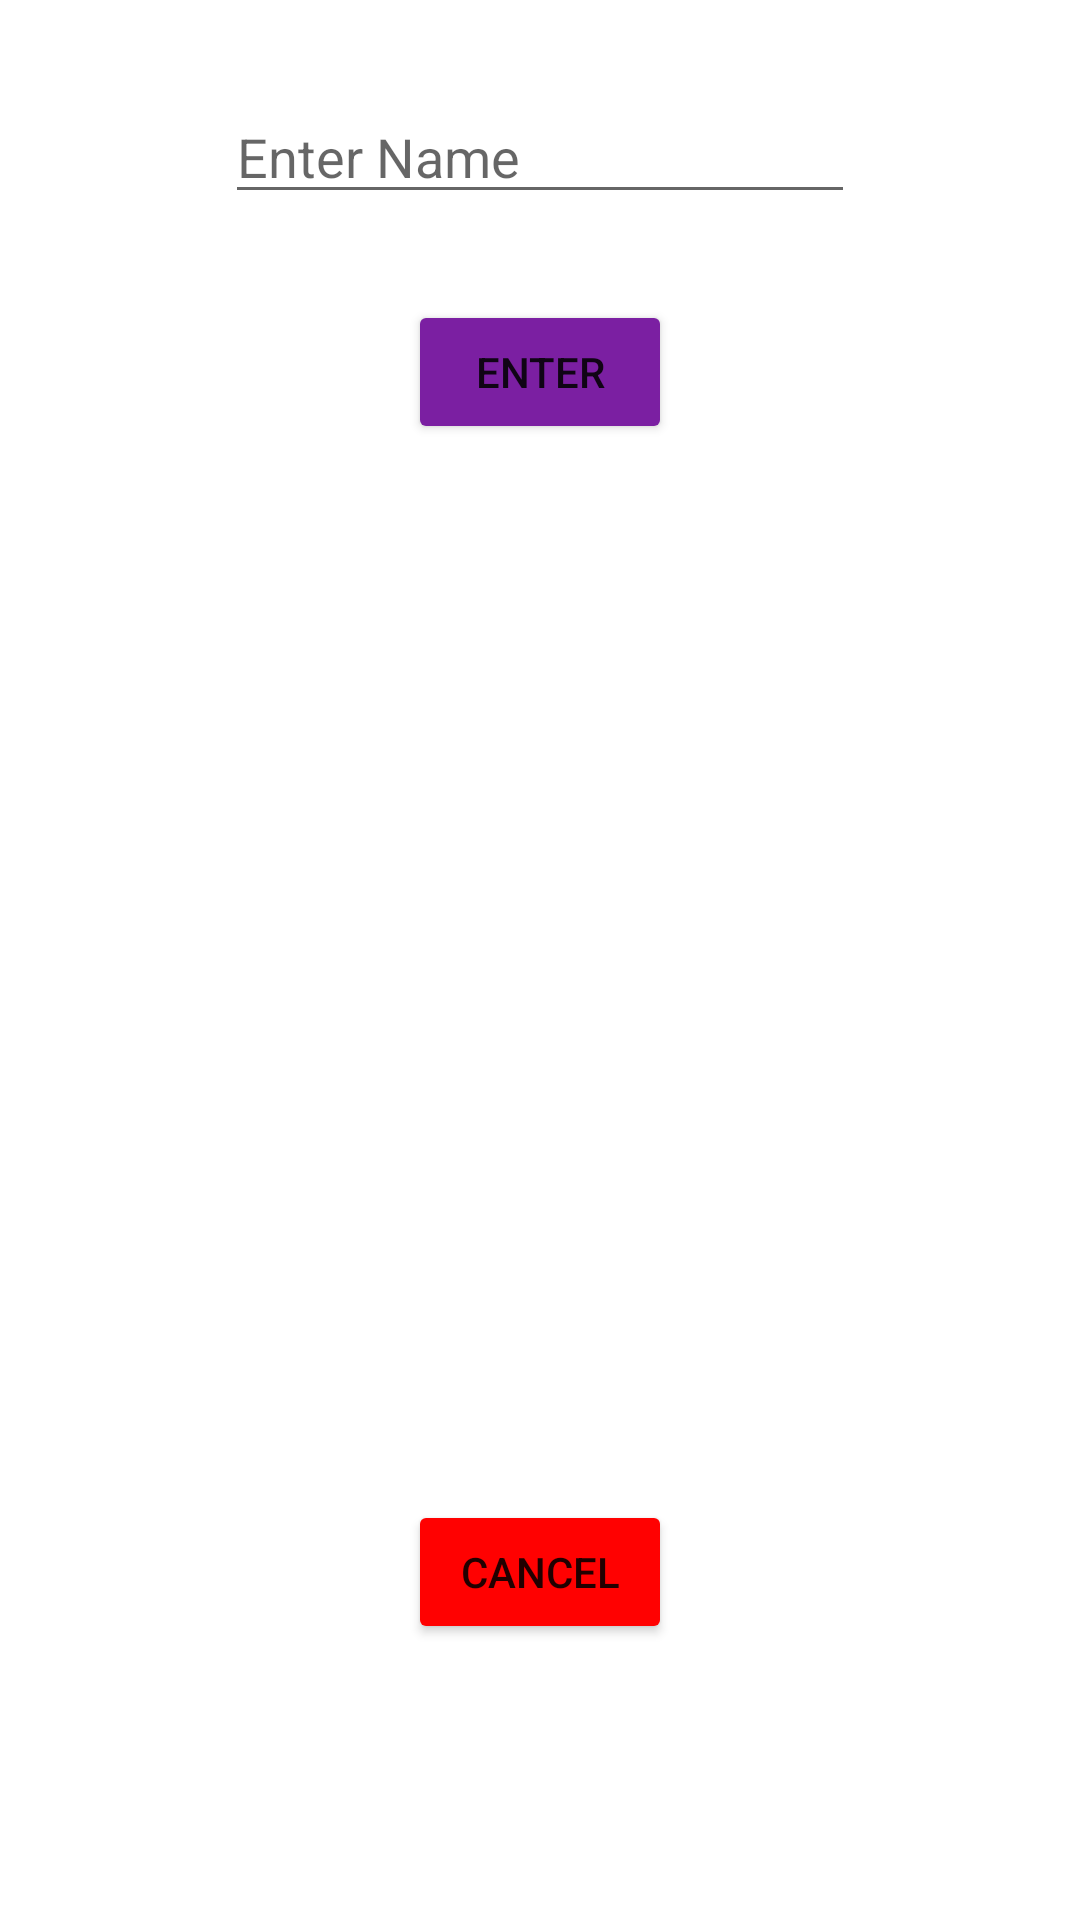

Produce the Android XML layout that renders to this screen, including the resource entries it uses.
<!-- AndroidManifest.xml: application theme Theme.Bodima -->
<!-- res/layout/entervalues.xml -->
<?xml version="1.0" encoding="utf-8"?>
<RelativeLayout xmlns:android="http://schemas.android.com/apk/res/android"
    xmlns:app="http://schemas.android.com/apk/res-auto"
    android:layout_width="match_parent"
    android:layout_height="match_parent">

    <EditText
        android:id="@+id/inputNametext"
        android:layout_width="wrap_content"
        android:layout_height="wrap_content"
        android:layout_centerHorizontal="true"
        android:layout_marginTop="30dp"
        android:ems="10"
        android:hint="Enter Name"
        android:inputType="textPersonName" />

    <Button
        android:id="@+id/button"
        android:layout_width="wrap_content"
        android:layout_height="wrap_content"
        android:layout_centerHorizontal="true"
        android:layout_marginTop="100dp"
        android:text="Enter"
        android:onClick="enterPersonNameToApp"
        app:backgroundTint="#7B1FA2" />

    <Button
        android:id="@+id/button2"
        android:layout_width="wrap_content"
        android:layout_height="wrap_content"
        android:layout_centerHorizontal="true"
        android:layout_marginTop="500dp"
        android:text="cancel"
        android:onClick="backToActivity"
        app:backgroundTint="#FF0101" />

    <ListView
        android:id="@+id/personNameList"
        android:layout_marginTop="180dp"
        android:layout_width="match_parent"
        android:layout_height="match_parent" />
</RelativeLayout>
<!-- resources referenced by this layout -->
<resources>
  <style name="Theme.Bodima" parent="Theme.MaterialComponents.DayNight.DarkActionBar">
          
          <item name="colorPrimary">@color/purple_500</item>
          <item name="colorPrimaryVariant">@color/purple_700</item>
          <item name="colorOnPrimary">@color/white</item>
          
          <item name="colorSecondary">@color/teal_200</item>
          <item name="colorSecondaryVariant">@color/teal_700</item>
          <item name="colorOnSecondary">@color/black</item>
          
          <item name="android:statusBarColor" tools:targetApi="l">?attr/colorPrimaryVariant</item>
          
      </style>
  <!-- not gathered from this repository: default colours our renderer supplied (Android Studio template values) -->
  <color name="purple_500">#FF6200EE</color>
  <color name="purple_700">#FF3700B3</color>
  <color name="teal_200">#FF03DAC5</color>
  <color name="teal_700">#FF018786</color>
  <color name="black">#FF000000</color>
  <color name="white">#FFFFFFFF</color>
</resources>
